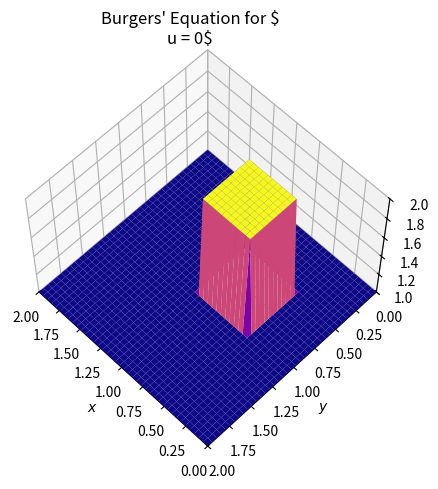

Python code for this plot:
"""
Scrip to solve the 2D Burgers' equation using the finite difference method. Then
we plot our solutions for the time interval in a animated plot varying the value
of the viscous term changing its influence.

du/dt + u du/dt + v du/dt = nu * (d2u/dx2 + d2u/dy2)
dv/dt + u dv/dt + v dv/dt = nu * (d2v/dx2 + d2v/dy2)

where nu is the kinematic viscosity

I.C.: 2 <= x,y <= 1
      1 for everywhere else

B.C.: 1 for x = 0, 2 and y = 0, 2
"""

# Importing our favorite libraries
import numpy as np
import matplotlib.pyplot as plt
from mpl_toolkits.mplot3d import Axes3D
from matplotlib import cm # Colour map
import matplotlib.animation as animation


def burgers(L=2, M=2, T=0, Nx=40, Ny=40, Nt=2500, nu=0.5):
    """
    Function that solve the burgers equation and return the vectors x and y
    and the matrix of solution u.

    Parameters
    ----------
    L : float
        The maximum value of the X axis
    M : float
        The maximum value of the Y axis
    T : float
        The time interval
    Nx : int
        Number of steps for X axis
    Ny : int
        Number of steps for Y axis
    Nt : int
        Number of steps for time interval. The smaller the nu, the higher the
        number of steps for time, it has to be with the stability of the
        algorithm
    nu : float
        Value of the diffusion parameter. Kinetic viscosity if we are talking
        about momentum transport

    Returns
    -------
    list
        a list of float np.arrays (x, y, u) where x and y are the value of
        the 2D Cartesian space and u the matrix solution.
    """

    # Vectors
    x = np.linspace(0, L, Nx)
    y = np.linspace(0, M, Ny)
    
    # steps size
    dx = L/Nx
    dy = M/Ny
    dt = T/Nt

    # Initial conditions
    # In math notation the first index correspond to x direction and the
    # second one to the y direction. However, in arrays the first index is up
    # to down and the second one is left to right, so we have to invert them.
    u = np.ones([Ny, Nx])
    v = np.ones([Ny, Nx])
    u[int(0.5/dx): int(1/dx)+1, int(0.5/dy): int(1/dy)+1] = 2
    v[int(0.5/dx): int(1/dx)+1, int(0.5/dy): int(1/dy)+1] = 2

    for _ in range(Nt): # The _ means we don't need the loop's index
        un = u.copy()
        vn = v.copy()

        # For u
        # Again, because in math notation the first index correspond to x
        # direction and the second one to the y direction but in arrays
        # the first index is up to down and the second one is left to right,
        # we must invert them.
        u[1:-1, 1:-1] = un[1:-1, 1:-1] - \
            un[1:-1, 1:-1] *dt/dx * (un[1:-1, 1:-1] - un[1:-1, :-2]) - \
            vn[1:-1, 1:-1] *dt/dy * (un[1:-1, 1:-1] - un[:-2, 1:-1]) + \
            nu*dt/dx**2 * (un[1:-1, 2:] - 2*un[1:-1, 1:-1] + un[1:-1, :-2]) + \
            nu*dt/dy**2 * (un[2:, 1:-1] - 2*un[1:-1, 1:-1] + un[:-2, 1:-1])

        # For v
        v[1:-1, 1:-1] = vn[1:-1, 1:-1] - \
            un[1:-1, 1:-1] *dt/dx * (vn[1:-1, 1:-1] - vn[:-2, 1:-1]) - \
            vn[1:-1, 1:-1] *dt/dy * (vn[1:-1, 1:-1] - vn[1:-1, :-2]) + \
            nu*dt/dx**2 * (vn[2:, 1:-1] - 2*vn[1:-1, 1:-1] + vn[:-2, 1:-1]) + \
            nu*dt/dy**2 * (vn[1:-1, 2:] - 2*vn[1:-1, 1:-1] + vn[1:-1, :-2])
            
    return x, y, u


def update_data(t, nu):
    """ Function that updates the surface

    Parameters
    ----------
    t : float
        The current time being plotting.
    """
    x, y, u = burgers(T=t, nu=nu)
    x, y = np.meshgrid(x, y)
    ax.collections = []
    ax.plot_surface(x, y, u, cmap=cm.plasma)


# Fist Frame. We need to create our fig object for the FuncAnimation()
x, y, u = burgers()
fig = plt.figure(figsize=(10, 5))
fig.suptitle("Burgers' Equation for $\nu = 0$")
ax = fig.add_subplot(111, projection="3d")
x, y = np.meshgrid(x, y)
surf = ax.plot_surface(x, y, u, cmap=cm.plasma)
ax.set_xlim(0, 2)
ax.set_ylim(0, 2)
ax.set_zlim(1, 2)
ax.view_init(60, 135)
ax.set_xlabel('$x$')
ax.set_ylabel('$y$')
ax.set_zlabel('$u$')

# Animation
t = np.linspace(0, 1, 100)
nu = 0
anim = animation.FuncAnimation(fig, update_data, t, fargs=(nu, ), interval=0)
# Uncomment next line to save the animation
# anim.save('burgersConvective.mp4', fps=24)
# print('Done')
plt.show()